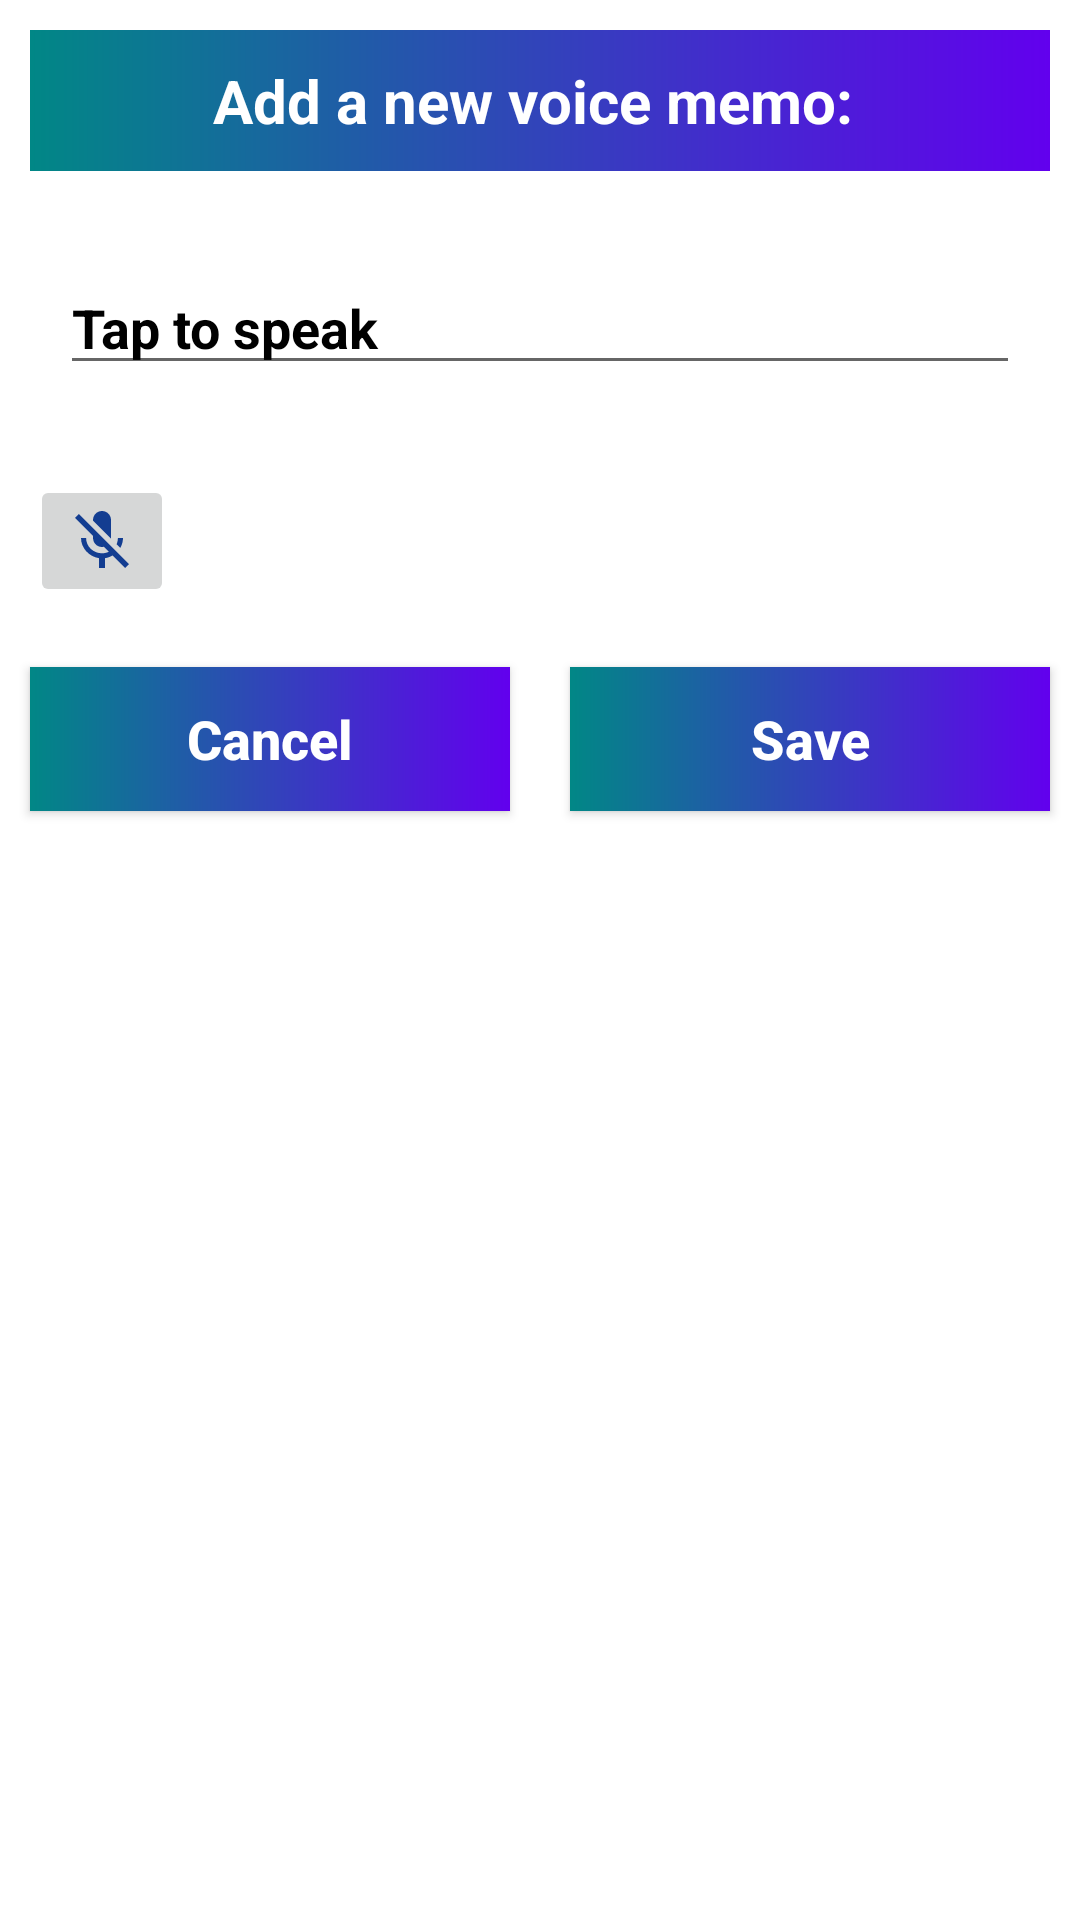

Android layout source for this screen:
<!-- AndroidManifest.xml: application theme Theme.Mobile_final -->
<!-- res/layout/voice_input_file.xml -->
<?xml version="1.0" encoding="utf-8"?>
<LinearLayout
    xmlns:android="http://schemas.android.com/apk/res/android"
    android:layout_width="match_parent"
    android:orientation="vertical"
    android:layout_height="match_parent">

    <TextView
        android:layout_width="match_parent"
        android:layout_height="wrap_content"
        android:layout_margin="10dp"
        android:text="Add a new voice memo: "
        android:gravity="center"
        android:background="@drawable/background_design"
        android:padding="10dp"
        android:textColor="#fff"
        android:textStyle="bold"
        android:textSize="20sp"
        />
    <LinearLayout
        android:layout_width="match_parent"
        android:layout_height="wrap_content"
        android:layout_margin="10dp"
        android:orientation="horizontal">

        <RelativeLayout
            android:layout_width="0dp"
            android:layout_height="wrap_content"
            android:layout_weight="2">

            <EditText
                android:id="@+id/speechText"
                android:layout_width="match_parent"
                android:layout_height="wrap_content"
                android:layout_margin="10dp"
                android:hint="Tap to speak"
                android:textColorHint="#000"
                android:textStyle="bold" />
        </RelativeLayout>


    </LinearLayout>
    <LinearLayout
        android:layout_width="match_parent"
        android:layout_height="wrap_content"
        android:layout_margin="10dp"
        android:orientation="horizontal">

        <RelativeLayout
            android:layout_width="0dp"
            android:layout_height="wrap_content"
            android:layout_weight="2">

            <ImageButton
                android:id="@+id/speakBtn"
                android:layout_width="wrap_content"
                android:layout_height="wrap_content"
                android:src="@drawable/ic_baseline_mic_off_24" />
        </RelativeLayout>


    </LinearLayout>

    <LinearLayout
        android:layout_width="match_parent"
        android:layout_height="wrap_content"
        android:orientation="horizontal">
        <RelativeLayout
            android:layout_width="0dp"
            android:layout_height="wrap_content"
            android:layout_weight="2">

            <Button
                android:id="@+id/cancelVoice"
                android:layout_width="match_parent"
                android:layout_height="wrap_content"
                android:layout_marginStart="10dp"
                android:layout_marginTop="10dp"
                android:layout_marginEnd="10dp"
                android:layout_marginBottom="10dp"

                android:background="@drawable/background_design"
                android:text="Cancel"
                android:textAllCaps="false"
                android:textColor="#fff"
                android:textSize="18sp"
                android:textStyle="bold" />
        </RelativeLayout>
        <RelativeLayout
            android:layout_width="0dp"
            android:layout_height="wrap_content"
            android:layout_weight="2">

            <Button
                android:id="@+id/saveBtn"
                android:layout_width="match_parent"
                android:layout_height="wrap_content"
                android:layout_marginStart="10dp"
                android:layout_marginTop="10dp"
                android:layout_marginEnd="10dp"
                android:layout_marginBottom="10dp"

                android:background="@drawable/background_design"
                android:text="Save"
                android:textAllCaps="false"
                android:textColor="#fff"
                android:textSize="18sp"
                android:textStyle="bold" />
        </RelativeLayout>
    </LinearLayout>

</LinearLayout>
<!-- resources referenced by this layout -->
<resources>
  <!-- drawable background_design (drawable) -->
  <?xml version="1.0" encoding="utf-8"?>
  <shape xmlns:android="http://schemas.android.com/apk/res/android">
  
      <gradient
          android:endColor="@color/purple_500"
          android:startColor="@color/teal_700"/>
  </shape>
  <!-- drawable ic_baseline_mic_off_24 (drawable) -->
  <vector android:height="24dp" android:tint="#133D91"
      android:viewportHeight="24" android:viewportWidth="24"
      android:width="24dp" xmlns:android="http://schemas.android.com/apk/res/android">
      <path android:fillColor="@android:color/white" android:pathData="M19,11h-1.7c0,0.74 -0.16,1.43 -0.43,2.05l1.23,1.23c0.56,-0.98 0.9,-2.09 0.9,-3.28zM14.98,11.17c0,-0.06 0.02,-0.11 0.02,-0.17L15,5c0,-1.66 -1.34,-3 -3,-3S9,3.34 9,5v0.18l5.98,5.99zM4.27,3L3,4.27l6.01,6.01L9.01,11c0,1.66 1.33,3 2.99,3 0.22,0 0.44,-0.03 0.65,-0.08l1.66,1.66c-0.71,0.33 -1.5,0.52 -2.31,0.52 -2.76,0 -5.3,-2.1 -5.3,-5.1L5,11c0,3.41 2.72,6.23 6,6.72L11,21h2v-3.28c0.91,-0.13 1.77,-0.45 2.54,-0.9L19.73,21 21,19.73 4.27,3z"/>
  </vector>
  <style name="Theme.Mobile_final" parent="Theme.MaterialComponents.DayNight.DarkActionBar">
          
          <item name="colorPrimary">@color/purple_500</item>
          <item name="colorPrimaryVariant">@color/purple_700</item>
          <item name="colorOnPrimary">@color/white</item>
          
          <item name="colorSecondary">@color/teal_200</item>
          <item name="colorSecondaryVariant">@color/teal_700</item>
          <item name="colorOnSecondary">@color/black</item>
          
          <item name="android:statusBarColor" tools:targetApi="l">?attr/colorPrimaryVariant</item>
          
          <item name="windowActionBar">false</item>
          <item name="windowNoTitle">true</item>
      </style>
  <color name="purple_500">#FF6200EE</color>
  <color name="teal_700">#FF018786</color>
  <color name="purple_700">#FF3700B3</color>
  <color name="white">#FFFFFFFF</color>
  <color name="teal_200">#FF03DAC5</color>
  <color name="black">#FF000000</color>
</resources>
